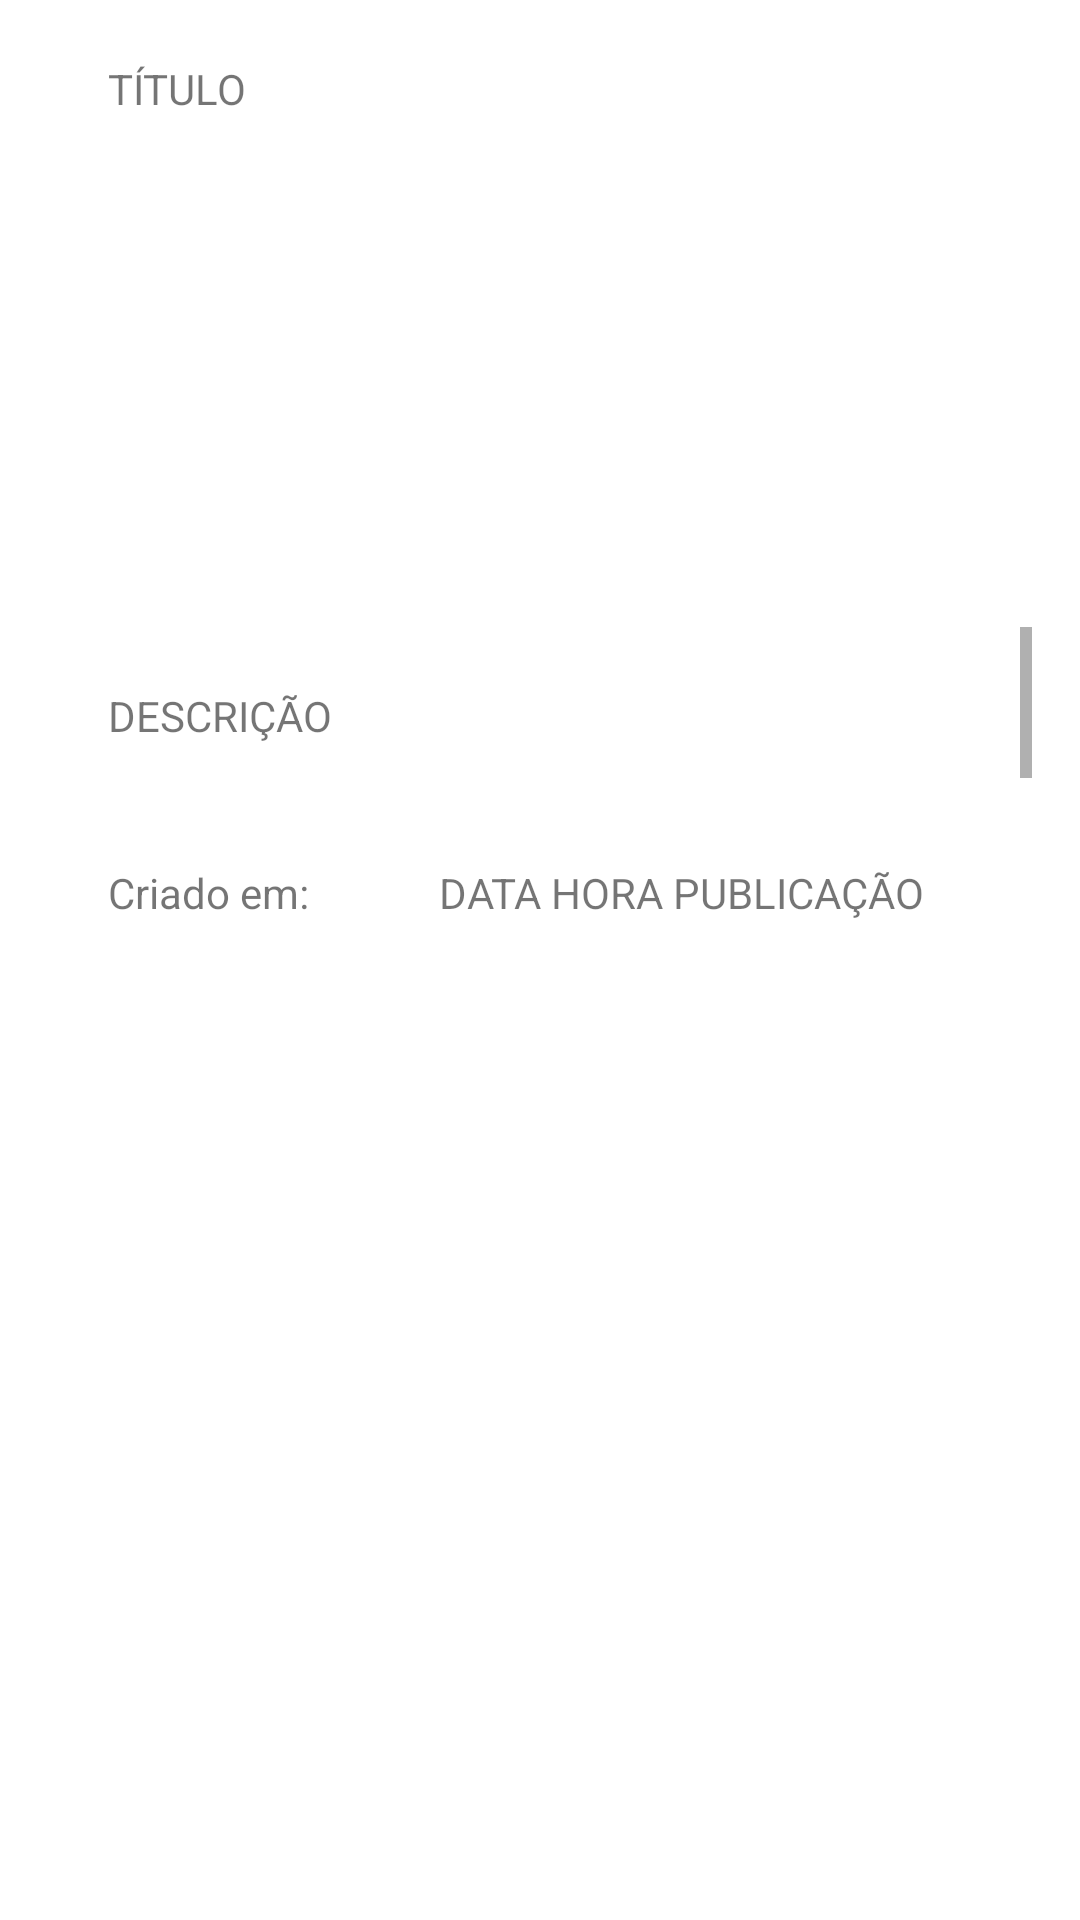

This screen was rendered from an Android layout file. Write that file and the resources it references.
<!-- AndroidManifest.xml: application theme Theme.AlphaNoticias -->
<!-- res/layout/activity_detalhar_noticia.xml -->
<?xml version="1.0" encoding="utf-8"?>
<RelativeLayout xmlns:android="http://schemas.android.com/apk/res/android"
    xmlns:app="http://schemas.android.com/apk/res-auto"
    xmlns:tools="http://schemas.android.com/tools"
    android:layout_width="match_parent"
    android:layout_height="match_parent"
    android:orientation="vertical"
    tools:context=".DetalharNoticiaActivity">

    <LinearLayout
        android:layout_width="match_parent"
        android:layout_height="wrap_content"
        android:layout_marginStart="16dp"
        android:layout_marginEnd="16dp"
        android:orientation="vertical">

        <TextView
            android:id="@+id/txt_titulo_noticia"
            android:layout_width="match_parent"
            android:layout_height="wrap_content"
            android:layout_margin="10dp"
            android:padding="10dp"
            android:text="TÍTULO" />

        <ImageView
            android:id="@+id/imageViewer"
            android:layout_width="match_parent"
            android:layout_height="150dp" />

        <ScrollView
            android:id="@+id/scroller_id"
            android:layout_width="fill_parent"
            android:layout_height="wrap_content"
            android:fillViewport="true"
            android:scrollbars="vertical">

            <TextView
                android:id="@+id/txt_detalhe_noticia"
                android:layout_width="match_parent"
                android:layout_height="wrap_content"
                android:layout_margin="10dp"
                android:padding="10dp"
                android:text="DESCRIÇÃO" />
        </ScrollView>

        <LinearLayout
            android:layout_width="wrap_content"
            android:layout_height="wrap_content"
            android:orientation="horizontal">

            <TextView
                android:id="@+id/txt_autor_noticia"
                android:layout_width="match_parent"
                android:layout_height="wrap_content"
                android:layout_margin="10dp"
                android:padding="10dp"
                android:text="Criado em: " />

            <TextView
                android:id="@+id/txt_dthr_publicacao"
                android:layout_width="match_parent"
                android:layout_height="wrap_content"
                android:layout_margin="10dp"
                android:padding="10dp"
                android:text="DATA HORA PUBLICAÇÃO" />
        </LinearLayout>

    </LinearLayout>

</RelativeLayout>
<!-- resources referenced by this layout -->
<resources>
  <style name="Theme.AlphaNoticias" parent="Theme.MaterialComponents.DayNight.DarkActionBar">
          
          <item name="colorPrimary">@color/primary</item>
          <item name="colorPrimaryVariant">@color/primaryVariant</item>
          <item name="colorOnPrimary">@color/white</item>
          
          <item name="colorSecondary">@color/secondary</item>
          <item name="colorSecondaryVariant">@color/secondaryVariant</item>
          <item name="colorOnSecondary">@color/primary</item>
          
          <item name="android:statusBarColor" tools:targetApi="l">?attr/colorPrimaryVariant</item>
          
          <item name="android:textColorHint">@color/white</item>
      </style>
  <color name="primary">#070926</color>
  <color name="primaryVariant">#00054D</color>
  <color name="white">#FFFFFFFF</color>
  <color name="secondary">#5B48D9</color>
  <color name="secondaryVariant">#7662F8</color>
</resources>
